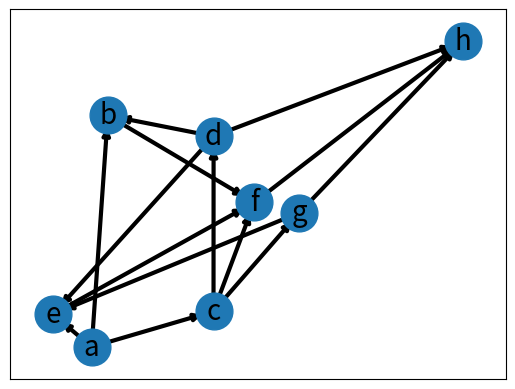

This figure's Python source:
import matplotlib.pyplot as plt
import networkx as nx
G = nx.DiGraph()
nodes = ['a', 'b', 'c', 'd', 'e', 'f', 'g', 'h']
G.add_nodes_from(nodes)
edges = [('a','b'),('a','c'),('a','e'),('b','f'),('c','d'),('c','f'),('c','g'),('d','b'),('d','h'),('d','e')
                  ,('e','f'),('f','h'),('g','e'),('g','h')]
G.add_edges_from(edges)
n = G.number_of_nodes()
print(f"Ma trận: {n}")
adj_matrix = [[0] * n for _ in range(n)]
for u_node, v_node in G.edges():
    u_index = nodes.index(u_node)
    v_index = nodes.index(v_node)
    adj_matrix[u_index][v_index] = 1
    adj_matrix[v_index][u_index] = 1
print('Ma trận kề của đồ thị:')
for i, row in enumerate(adj_matrix):
    print(nodes[i],row)

adj_list = {node:[] for node in nodes}

for u_node, v_node in G.edges():
    adj_list[u_node].append(v_node)
    adj_list[v_node].append(u_node)

print('Danh sách liên kết của đồ thị:')

for node, neighbors in adj_list.items():
    print(f'{node}: {neighbors}')

pos = nx.spring_layout(G)
nx.draw_networkx_nodes(G, pos, node_size=700)
nx.draw_networkx_edges(G, pos, width=3)
nx.draw_networkx_labels(G, pos, font_size=20)
plt.show()
